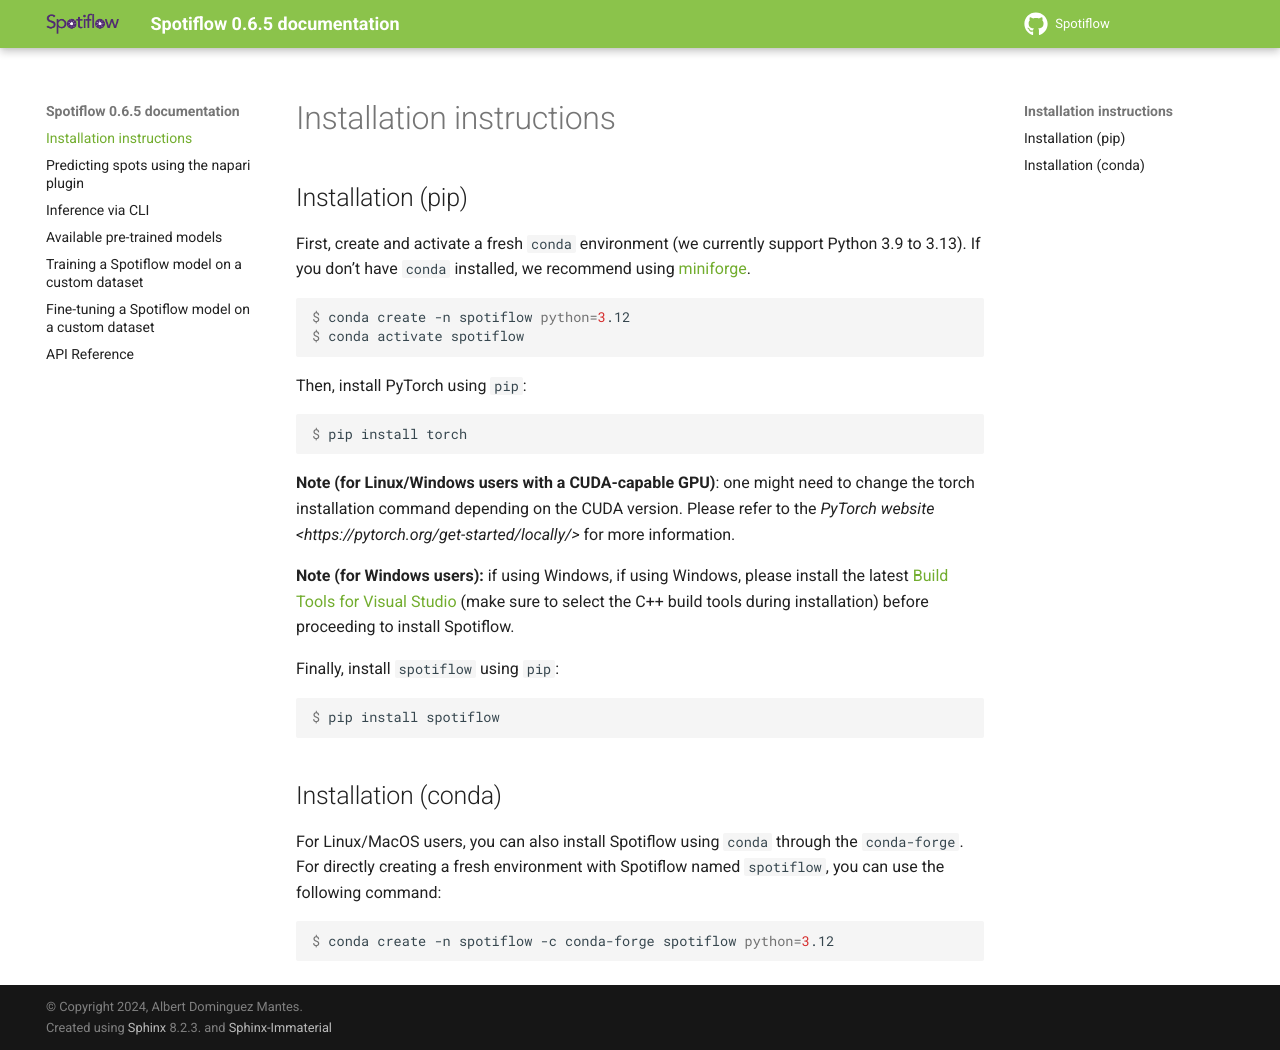

repository: weigertlab/spotiflow · page: installation.html · generator: sphinx

Installation instructions
-------------------------

Installation (pip)
~~~~~~~~~~~~~~~~~~


First, create and activate a fresh ``conda`` environment (we currently support Python 3.9 to 3.13). If you don't have ``conda`` installed, we recommend using `miniforge <https://github.com/conda-forge/miniforge>`__.

.. code-block:: console

   $ conda create -n spotiflow python=3.12
   $ conda activate spotiflow

Then, install PyTorch using ``pip``:

.. code-block:: console

   $ pip install torch

**Note (for Linux/Windows users with a CUDA-capable GPU)**: one might need to change the torch installation command depending on the CUDA version. Please refer to the `PyTorch website <https://pytorch.org/get-started/locally/>` for more information.

**Note (for Windows users):** if using Windows, if using Windows, please install the latest `Build Tools for Visual Studio <https://visualstudio.microsoft.com/downloads/#build-tools-for-visual-studio-2022>`__ (make sure to select the C++ build tools during installation) before proceeding to install Spotiflow.

Finally, install ``spotiflow`` using ``pip``:

.. code-block:: console

   $ pip install spotiflow


Installation (conda)
~~~~~~~~~~~~~~~~~~~~

For Linux/MacOS users, you can also install Spotiflow using ``conda`` through the ``conda-forge``. For directly creating a fresh environment with Spotiflow named ``spotiflow``, you can use the following command:

.. code-block:: console

   $ conda create -n spotiflow -c conda-forge spotiflow python=3.12
